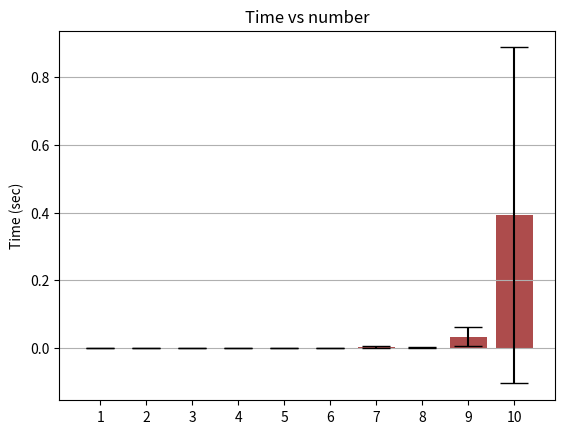

Write Python code to recreate this figure.
import numpy as np
import time
import matplotlib.pyplot as plt


# function to test is the list sort or not

def SORT_OR_NOT(my_random_list):
    l = my_random_list[0]
    for r in my_random_list:
        if l > r:
            return False # not sorted
        l = r
    return True # sorted


# generate experiment design list
samples = 10
repetitions = 5
arith = []

for j in range(1, samples + 1):
    for _ in range(1, repetitions + 1):
        arith.append(j)

print(arith)

# experiment
cycle_timer = 0
time_list = []

for i in arith:
    my_random_list = np.random.randint(1, i + 1, i)
    print(my_random_list)
    otvet = SORT_OR_NOT(my_random_list)
    cycle_timer += 1

    print("=============================================== CYCLE:", cycle_timer, "  REP:", i)

    start_monkey = time.time_ns()
    while otvet == False:
        s = np.random.permutation(my_random_list)
        otvet = SORT_OR_NOT(s)

    end_monkey = time.time_ns()

    time_list.append((end_monkey - start_monkey) / 10 ** 9)
    print("TIME (sec): ", (end_monkey - start_monkey) / 10 ** 9)


print("********************** ")
print(time_list)


# statistics calculate
temp_list = []

mean_list = []
std_list = []

temp = 0


print("```````````````````````````````````````````````````")
print("```````````````````````````````````````````````````")
print("```````````````````````````````````````````````````")
print("```````````````````````````````````````````````````")
print("```````````````````````````````````````````````````")
for j in [i for i in range(0, samples * repetitions, repetitions)]:
    temp_list = [time_list[j], time_list[j + 1], time_list[j + 2]]
    print(time_list)

    mean_list.append(np.mean(temp_list))
    print(mean_list)

    std_list.append(np.std(temp_list))
    print(std_list)

    temp_list = []

print("```````````````````````````````````````````````````")
print("```````````````````````````````````````````````````")
print("```````````````````````````````````````````````````")

# check data for plot
print(len(time_list), time_list)
print(len(mean_list), mean_list)
print(len(std_list), std_list)

numbers = [i for i in range(1, samples + 1)]
print(numbers)

# PLOT

x_pos = np.arange(len(numbers))


fig, ax = plt.subplots()
ax.bar(x_pos, mean_list, yerr=std_list, color='darkred', align='center', alpha=0.7, ecolor='black', capsize=10)
ax.set_ylabel('Time (sec)')
ax.set_xticks(x_pos)
ax.set_xticklabels(numbers)
ax.set_title('Time vs number')
ax.yaxis.grid(True)
plt.show()